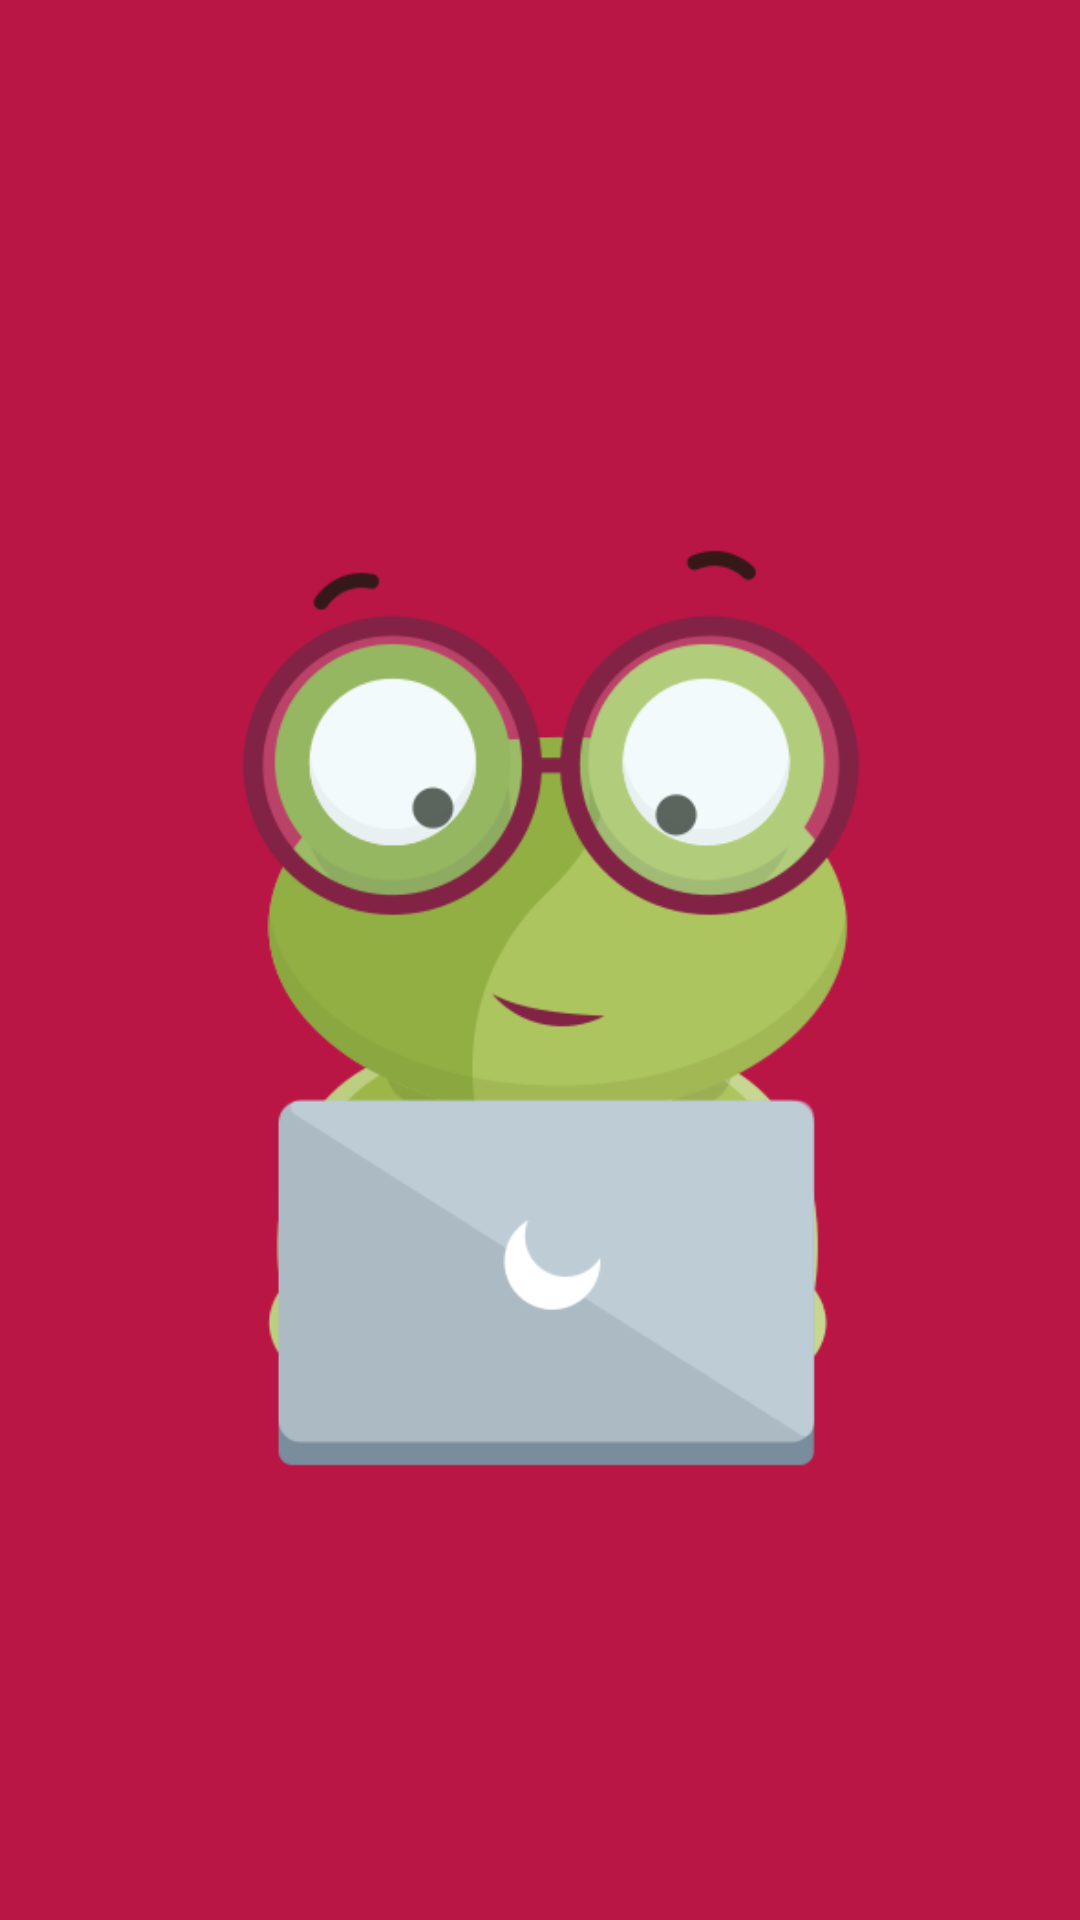

Reconstruct the res/layout file that produces this screen, plus the resources it refers to.
<!-- AndroidManifest.xml: application theme Theme.AppZero -->
<!-- res/layout/activity_splash_screen.xml -->
<?xml version="1.0" encoding="utf-8"?>
<androidx.constraintlayout.widget.ConstraintLayout xmlns:android="http://schemas.android.com/apk/res/android"
    xmlns:app="http://schemas.android.com/apk/res-auto"
    xmlns:tools="http://schemas.android.com/tools"
    android:layout_width="match_parent"
    android:layout_height="match_parent"
    tools:context=".SplashScreen"
    android:background="#B91646">

    <ImageView
        android:layout_width="374dp"
        android:layout_height="312dp"
        android:layout_marginStart="15dp"
        android:layout_marginTop="180dp"
        android:layout_marginEnd="15dp"
        android:layout_marginBottom="240dp"
        android:src="@drawable/flash_icon"
        app:layout_constraintBottom_toBottomOf="parent"
        app:layout_constraintEnd_toEndOf="parent"
        app:layout_constraintHorizontal_bias="0.428"
        app:layout_constraintStart_toStartOf="parent"
        app:layout_constraintTop_toTopOf="parent"
        app:layout_constraintVertical_bias="0.0" />


</androidx.constraintlayout.widget.ConstraintLayout>
<!-- resources referenced by this layout -->
<resources>
  <!-- drawable flash_icon: png bitmap (drawable, 40437 bytes) -->
  <style name="Theme.AppZero" parent="Theme.MaterialComponents.DayNight.DarkActionBar">
          
          <item name="colorPrimary">@color/purple_500</item>
          <item name="colorPrimaryVariant">@color/purple_700</item>
          <item name="colorOnPrimary">@color/white</item>
          
          <item name="colorSecondary">@color/teal_200</item>
          <item name="colorSecondaryVariant">@color/teal_700</item>
          <item name="colorOnSecondary">@color/black</item>
          
          <item name="android:statusBarColor" tools:targetApi="l">?attr/colorPrimaryVariant</item>
          
      </style>
  <color name="purple_500">#FF6200EE</color>
  <color name="purple_700">#FF3700B3</color>
  <color name="white">#FFFFFFFF</color>
  <color name="teal_200">#FF03DAC5</color>
  <color name="teal_700">#FF018786</color>
  <color name="black">#FF000000</color>
</resources>
